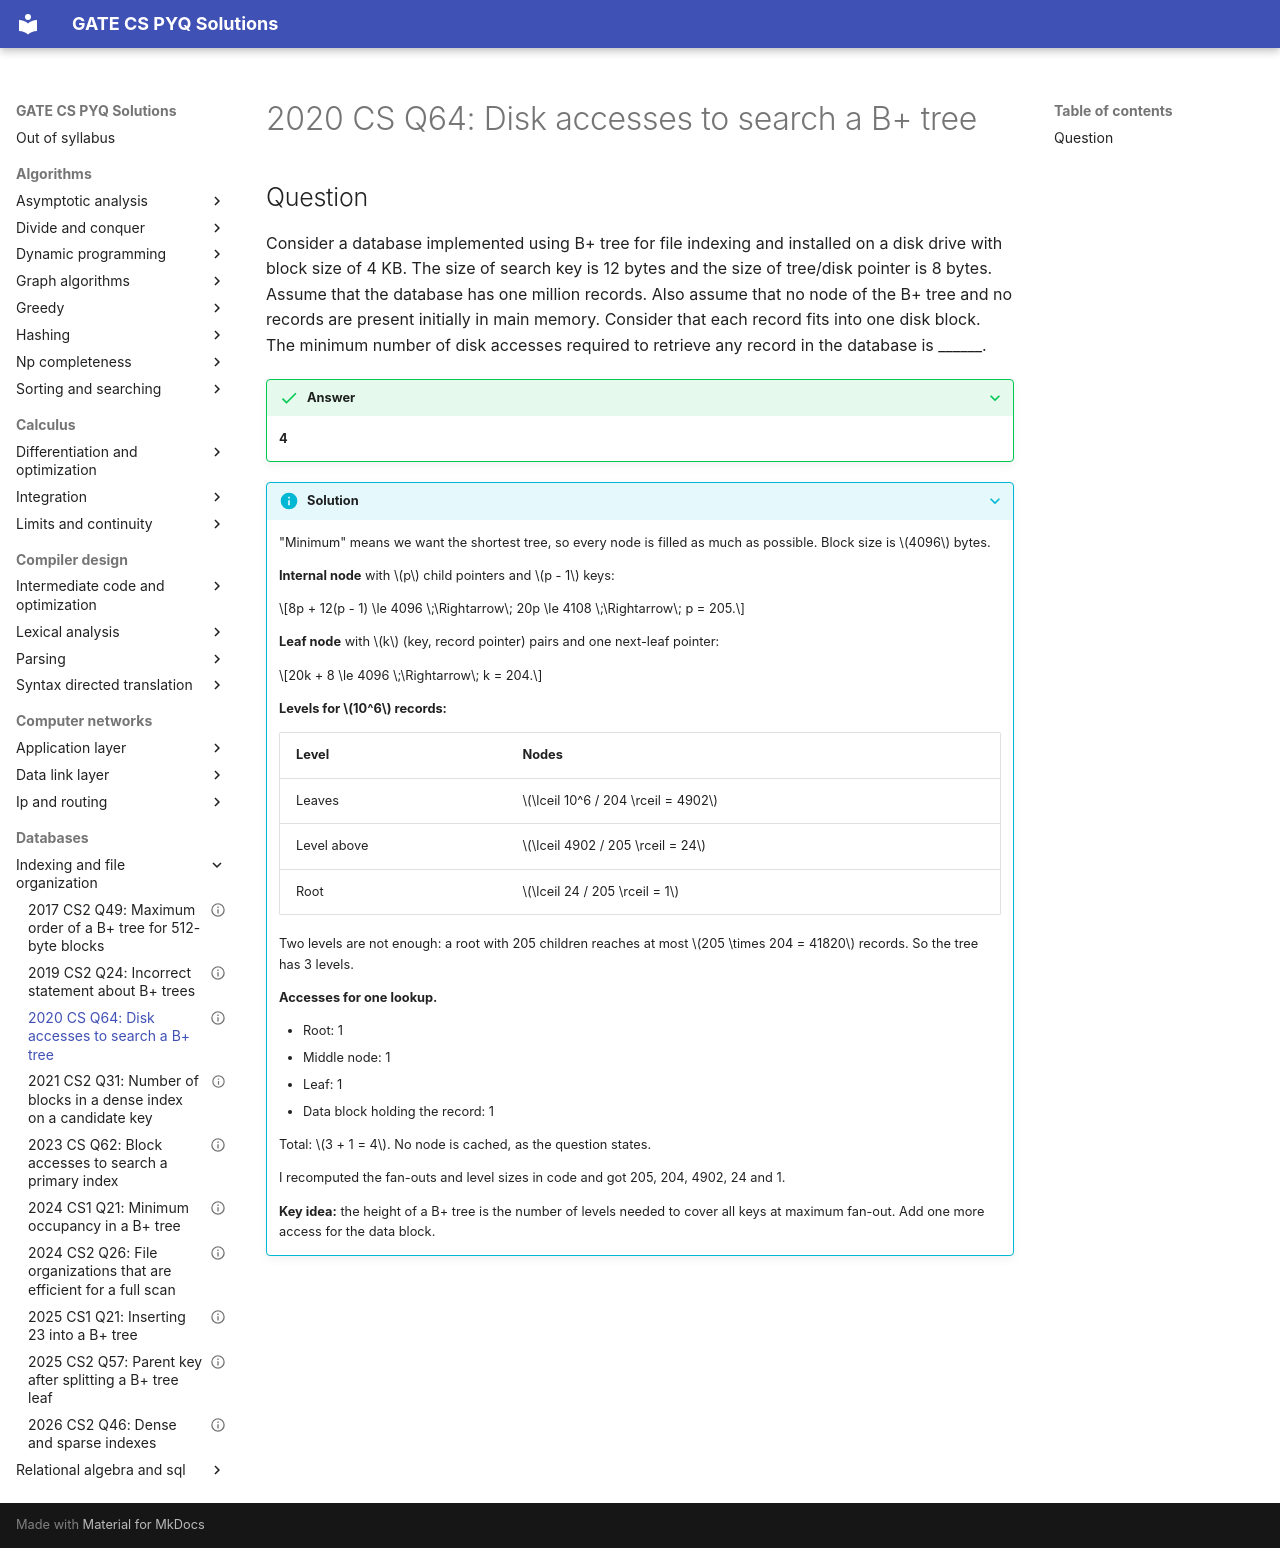

repository: saheenusman/GATE-PYQs · page: databases/indexing-and-file-organization/2020-set1-q64/index.html · generator: mkdocs

---
title: "2020 CS Q64: Disk accesses to search a B+ tree"
year: 2020
set: 1
paper: CS
q_no: 64
subject: databases
topic: indexing-and-file-organization
also: []
marks: 2
type: NAT
official_answer: "4"
status: verified
---

# 2020 CS Q64: Disk accesses to search a B+ tree

## Question

Consider a database implemented using B+ tree for file indexing and installed on a disk drive with block size of 4 KB. The size of search key is 12 bytes and the size of tree/disk pointer is 8 bytes. Assume that the database has one million records. Also assume that no node of the B+ tree and no records are present initially in main memory. Consider that each record fits into one disk block. The minimum number of disk accesses required to retrieve any record in the database is ______.

<details class="success" markdown="1">
<summary>Answer</summary>

**4**

</details>

<details class="info" markdown="1">
<summary>Solution</summary>

"Minimum" means we want the shortest tree, so every node is filled as much as possible. Block size is $4096$ bytes.

**Internal node** with $p$ child pointers and $p - 1$ keys:

$$8p + 12(p - 1) \le 4096 \;\Rightarrow\; 20p \le 4108 \;\Rightarrow\; p = 205.$$

**Leaf node** with $k$ (key, record pointer) pairs and one next-leaf pointer:

$$20k + 8 \le 4096 \;\Rightarrow\; k = 204.$$

**Levels for $10^6$ records:**

| Level | Nodes |
|---|---|
| Leaves | $\lceil 10^6 / 204 \rceil = 4902$ |
| Level above | $\lceil 4902 / 205 \rceil = 24$ |
| Root | $\lceil 24 / 205 \rceil = 1$ |

Two levels are not enough: a root with 205 children reaches at most $205 \times 204 = 41820$ records. So the tree has 3 levels.

**Accesses for one lookup.**

- Root: 1
- Middle node: 1
- Leaf: 1
- Data block holding the record: 1

Total: $3 + 1 = 4$. No node is cached, as the question states.

I recomputed the fan-outs and level sizes in code and got 205, 204, 4902, 24 and 1.

**Key idea:** the height of a B+ tree is the number of levels needed to cover all keys at maximum fan-out. Add one more access for the data block.

</details>
